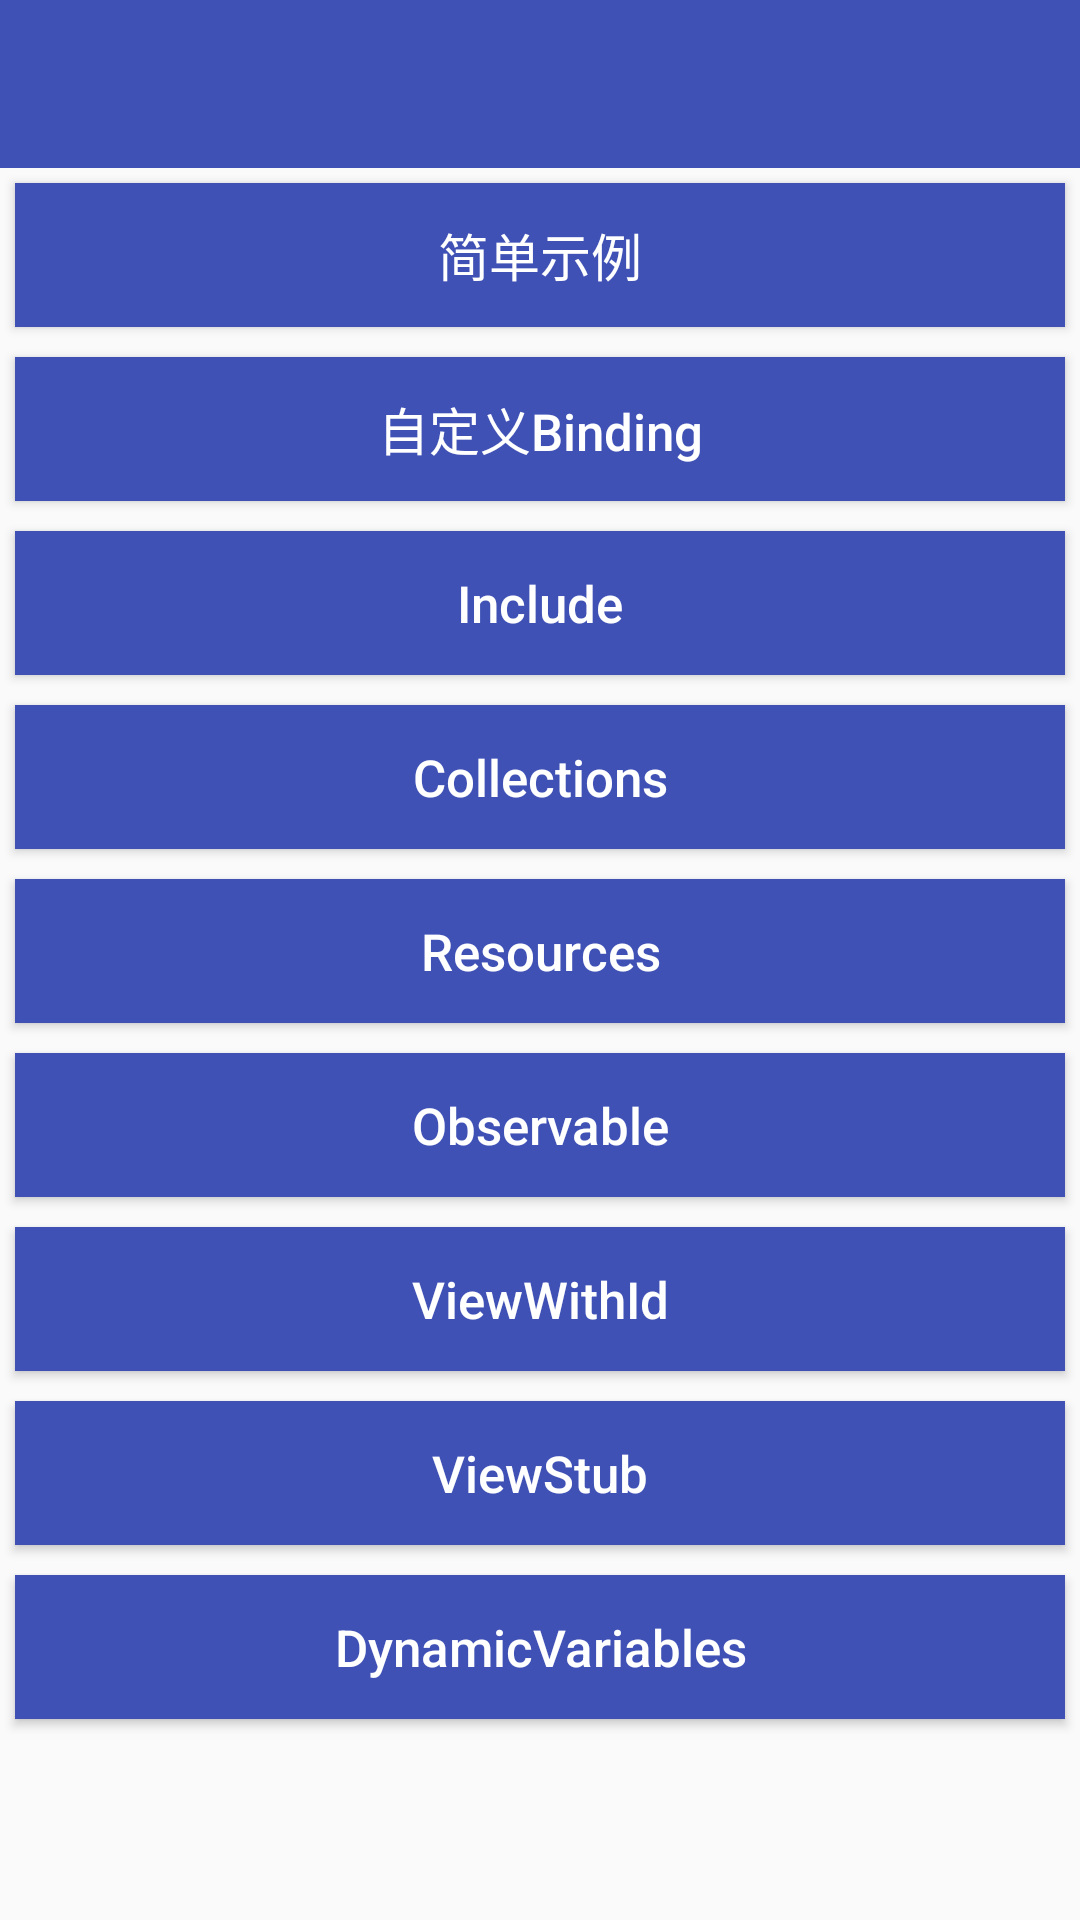

Layout XML and referenced resources for this Android screen:
<!-- AndroidManifest.xml: application theme AppTheme -->
<!-- res/layout/activity_databinding_main.xml -->
<?xml version="1.0" encoding="utf-8"?>
<ScrollView  xmlns:android="http://schemas.android.com/apk/res/android"
    android:layout_width="match_parent"
    android:layout_height="match_parent">
    <LinearLayout
        android:orientation="vertical" android:layout_width="match_parent"
        android:layout_height="match_parent">
        <include layout="@layout/toolbar"/>
        <Button
            android:id="@+id/btn1"
            android:layout_width="match_parent"
            android:layout_height="wrap_content"
            android:elevation="5dp"
            android:layout_margin="5dp"
            android:text="简单示例"
            android:textColor="@android:color/white"
            android:textSize="17sp"
            android:background="@color/colorPrimary"
            android:onClick="openBaseSample"/>

        <Button
            android:id="@+id/btn2"
            android:layout_width="match_parent"
            android:layout_height="wrap_content"
            android:elevation="5dp"
            android:layout_margin="5dp"
            android:text="自定义Binding"
            android:textAllCaps="false"
            android:textColor="@android:color/white"
            android:textSize="17sp"
            android:background="@color/colorPrimary"
            android:onClick="openCustomBinding"/>

        <Button
            android:id="@+id/btn3"
            android:layout_width="match_parent"
            android:layout_height="wrap_content"
            android:elevation="5dp"
            android:layout_margin="5dp"
            android:text="Include"
            android:textAllCaps="false"
            android:textColor="@android:color/white"
            android:textSize="17sp"
            android:background="@color/colorPrimary"
            android:onClick="openInclude"/>


        <Button
            android:layout_width="match_parent"
            android:layout_height="wrap_content"
            android:elevation="5dp"
            android:layout_margin="5dp"
            android:text="Collections"
            android:textAllCaps="false"
            android:textColor="@android:color/white"
            android:textSize="17sp"
            android:background="@color/colorPrimary"
            android:onClick="openCollections"/>



        <Button
            android:layout_width="match_parent"
            android:layout_height="wrap_content"
            android:elevation="5dp"
            android:layout_margin="5dp"
            android:text="Resources"
            android:textAllCaps="false"
            android:textColor="@android:color/white"
            android:textSize="17sp"
            android:background="@color/colorPrimary"
            android:onClick="openResources"/>

        <Button
            android:layout_width="match_parent"
            android:layout_height="wrap_content"
            android:elevation="5dp"
            android:layout_margin="5dp"
            android:text="Observable"
            android:textAllCaps="false"
            android:textColor="@android:color/white"
            android:textSize="17sp"
            android:background="@color/colorPrimary"
            android:onClick="openObservable"/>

        <Button
            android:layout_width="match_parent"
            android:layout_height="wrap_content"
            android:elevation="5dp"
            android:layout_margin="5dp"
            android:text="ViewWithId"
            android:textAllCaps="false"
            android:textColor="@android:color/white"
            android:textSize="17sp"
            android:background="@color/colorPrimary"
            android:onClick="openViewWithIDs"/>

        <Button
            android:layout_width="match_parent"
            android:layout_height="wrap_content"
            android:elevation="5dp"
            android:layout_margin="5dp"
            android:text="ViewStub"
            android:textAllCaps="false"
            android:textColor="@android:color/white"
            android:textSize="17sp"
            android:background="@color/colorPrimary"
            android:onClick="openViewStub"/>

        <Button
            android:layout_width="match_parent"
            android:layout_height="wrap_content"
            android:elevation="5dp"
            android:layout_margin="5dp"
            android:text="DynamicVariables"
            android:textAllCaps="false"
            android:textColor="@android:color/white"
            android:textSize="17sp"
            android:background="@color/colorPrimary"
            android:onClick="openDynamicVariables"/>

    </LinearLayout>
</ScrollView>
<!-- res/layout/toolbar.xml (included above) -->
<?xml version="1.0" encoding="utf-8"?>
<android.support.v7.widget.Toolbar
    xmlns:android="http://schemas.android.com/apk/res/android"
    xmlns:app ="http://schemas.android.com/apk/res-auto"
    android:layout_width="match_parent"
    android:layout_height="wrap_content"
    app:titleTextColor="@android:color/white"
    android:background="#3F51B5"
    android:fitsSystemWindows="true"
    android:id="@+id/toolBar"
    />
<!-- resources referenced by this layout -->
<resources>
  <color name="colorPrimary">#3F51B5</color>
  <style name="AppTheme" parent="Theme.AppCompat.Light.NoActionBar">
          
          <item name="colorPrimary">@color/colorPrimary</item>
          <item name="colorPrimaryDark">@color/colorPrimaryDark</item>
          <item name="colorAccent">@color/colorAccent</item>
      </style>
  <color name="colorPrimaryDark">#303F9F</color>
  <color name="colorAccent">#FF4081</color>
</resources>
